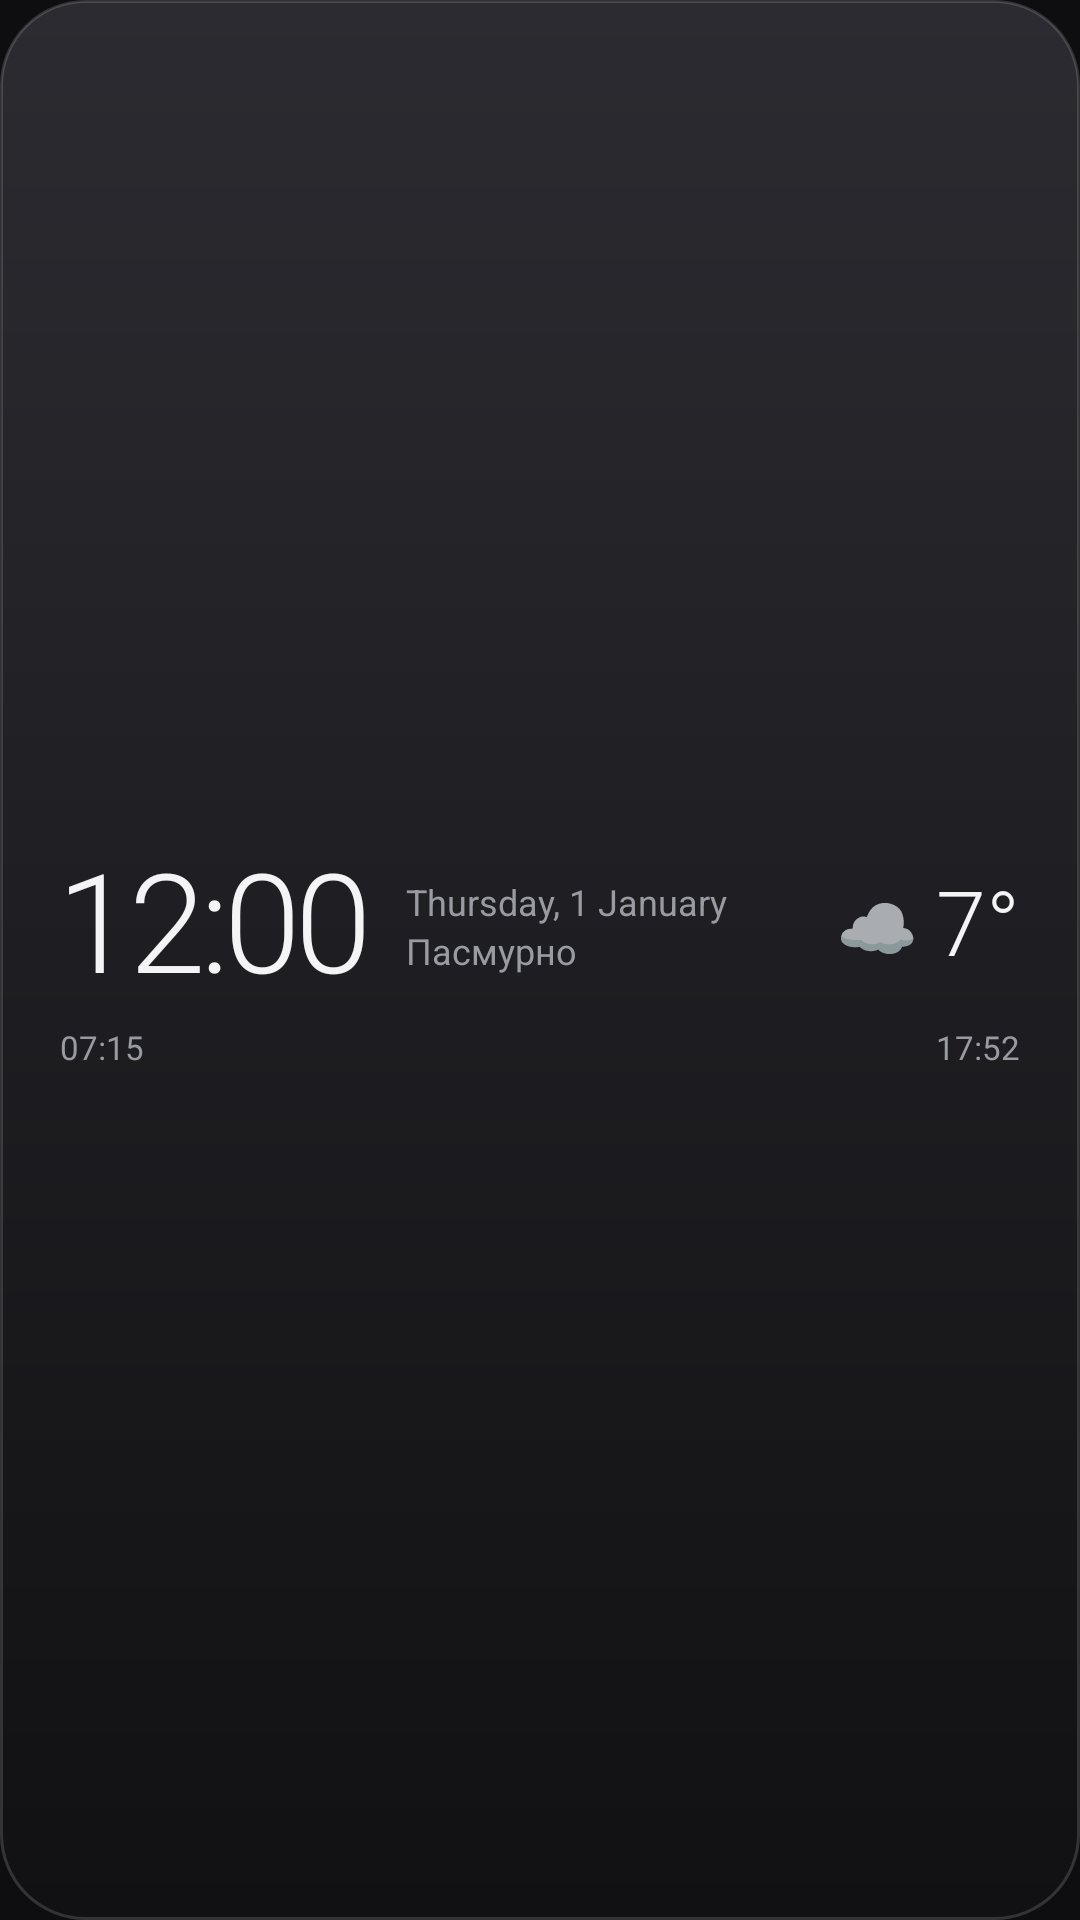

This screen was rendered from an Android layout file. Write that file and the resources it references.
<!-- AndroidManifest.xml: application theme AppTheme -->
<!-- res/layout/widget_clock_popusk.xml -->
<?xml version="1.0" encoding="utf-8"?>
<LinearLayout xmlns:android="http://schemas.android.com/apk/res/android"
    android:id="@+id/root"
    android:layout_width="match_parent"
    android:layout_height="match_parent"
    android:background="@drawable/bg_popusk_dark"
    android:gravity="center_vertical"
    android:orientation="vertical"
    android:paddingStart="20dp"
    android:paddingTop="10dp"
    android:paddingEnd="20dp"
    android:paddingBottom="12dp">

    <LinearLayout
        android:layout_width="match_parent"
        android:layout_height="wrap_content"
        android:gravity="center_vertical"
        android:orientation="horizontal">

        <TextClock
            android:id="@+id/clock_time"
            android:layout_width="wrap_content"
            android:layout_height="wrap_content"
            android:fontFamily="sans-serif-light"
            android:format12Hour="h:mm"
            android:format24Hour="HH:mm"
            android:includeFontPadding="false"
            android:letterSpacing="-0.04"
            android:maxLines="1"
            android:textColor="#F4F4F6"
            android:textSize="46sp" />

        <LinearLayout
            android:layout_width="0dp"
            android:layout_height="wrap_content"
            android:layout_marginStart="12dp"
            android:layout_weight="1"
            android:orientation="vertical">

            <TextClock
                android:id="@+id/clock_date"
                android:layout_width="wrap_content"
                android:layout_height="wrap_content"
                android:format12Hour="EEEE, d MMMM"
                android:format24Hour="EEEE, d MMMM"
                android:maxLines="1"
                android:textColor="#9A9AA3"
                android:textSize="12sp" />

            <TextView
                android:id="@+id/clock_desc"
                android:layout_width="wrap_content"
                android:layout_height="wrap_content"
                android:ellipsize="end"
                android:maxLines="1"
                android:text="Пасмурно"
                android:textColor="#9A9AA3"
                android:textSize="12sp" />
        </LinearLayout>

        <TextView
            android:id="@+id/clock_icon"
            android:layout_width="wrap_content"
            android:layout_height="wrap_content"
            android:text="☁️"
            android:textSize="22sp" />

        <TextView
            android:id="@+id/clock_weather"
            android:layout_width="wrap_content"
            android:layout_height="wrap_content"
            android:layout_marginStart="6dp"
            android:fontFamily="sans-serif-light"
            android:includeFontPadding="false"
            android:maxLines="1"
            android:text="7°"
            android:textColor="#F4F4F6"
            android:textSize="30sp" />
    </LinearLayout>

    <LinearLayout
        android:layout_width="match_parent"
        android:layout_height="wrap_content"
        android:layout_marginTop="6dp"
        android:gravity="center_vertical"
        android:orientation="horizontal">

        <TextView
            android:id="@+id/clock_sun_time"
            android:layout_width="wrap_content"
            android:layout_height="wrap_content"
            android:maxLines="1"
            android:text="07:15"
            android:textColor="#9A9AA3"
            android:textSize="11sp" />

        <ImageView
            android:id="@+id/clock_sun_arc"
            android:layout_width="0dp"
            android:layout_height="12dp"
            android:layout_marginStart="8dp"
            android:layout_marginEnd="8dp"
            android:layout_weight="1"
            android:scaleType="fitXY" />

        <TextView
            android:id="@+id/clock_sun_label"
            android:layout_width="wrap_content"
            android:layout_height="wrap_content"
            android:maxLines="1"
            android:text="17:52"
            android:textColor="#9A9AA3"
            android:textSize="11sp" />
    </LinearLayout>
</LinearLayout>
<!-- resources referenced by this layout -->
<resources>
  <!-- drawable bg_popusk_dark (drawable) -->
  <?xml version="1.0" encoding="utf-8"?>
  <shape xmlns:android="http://schemas.android.com/apk/res/android" android:shape="rectangle">
      <gradient android:angle="270" android:startColor="#FF2B2B31" android:endColor="#FF111113" />
      <corners android:radius="28dp" />
      <stroke android:width="1dp" android:color="#26FFFFFF" />
  </shape>
  <style name="AppTheme" parent="android:Theme.Material.NoActionBar">
          <item name="android:windowBackground">@color/ui_bg</item>
          <item name="android:statusBarColor">@color/ui_bg</item>
          <item name="android:navigationBarColor">@color/ui_bg</item>
          <item name="android:colorAccent">@color/ring_blue</item>
      </style>
  <color name="ui_bg">#0E0E10</color>
  <color name="ring_blue">#4D8BF5</color>
</resources>
